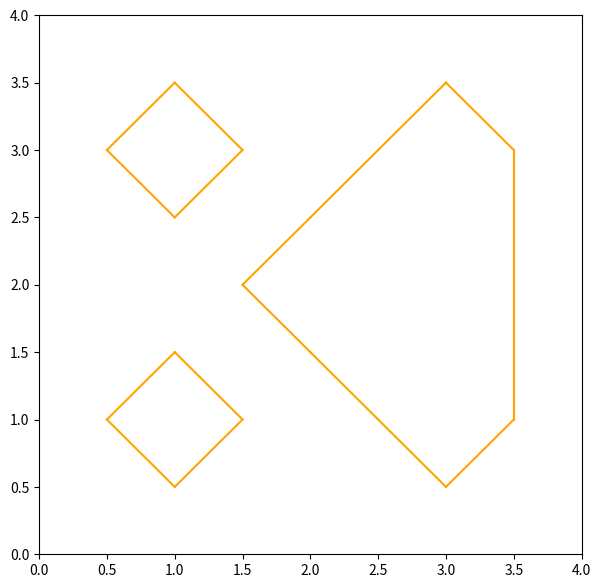

Recreate this plot in Python.
import matplotlib.pyplot as plt

contour_cases = {
    0  : [],
    1  : [[[0.5, 0],[0, 0.5]]],
    2  : [[[1, 0.5],[0.5, 0]]],
    3  : [[[1, 0.5],[0, 0.5]]],
    4  : [[[1, 0.5],[0.5, 1]]],
    5  : [[[1, 0.5],[0.5, 0]],[[0, 0.5],[0.5, 1]]],
    6  : [[[0.5, 0],[0.5, 1]]],
    7  : [[[0, 0.5],[0.5, 1]]],
    8  : [[[0, 0.5],[0.5 , 1]]],
    9  : [[[0.5, 0],[0.5, 1]]],
    10 : [[[0.5, 0],[0, 0.5]],[[1, 0.5],[0.5, 1]]],
    11 : [[[1, 0.5],[0.5, 1]]],
    12 : [[[0, 0.5],[1, 0.5]]],
    13 : [[[0.5, 0],[1, 0.5]]],
    14 : [[[0.5, 0],[0, 0.5]]],
    15 : [],
}

grid = [
    [1,1,1,1,1],
    [1,2,1,2,1],
    [1,1,2,3,1],
    [1,2,1,2,1],
    [1,1,1,1,1]
    ]

def threshold(grid: list, threshold:float=1) -> list:
    for i, row in enumerate(grid):
        for j, cell in enumerate(row):
            grid[i][j] = int(threshold < cell)            
    return grid


def calc_cells(grid: list) -> list:
    n,m = len(grid)-1, len(grid[0])-1
    cells = [[0 for _ in range(n)] for _ in range(m)]

    for y in range(n):
        for x in range(m):
            # Use 1 - x to invert 0 and 1
            cells[y][x] = 8*(1-grid[y][x]) + 4*(1-grid[y][x+1]) + 1*(1-grid[y+1][x]) + 2*(1-grid[y+1][x+1])

    return cells


if __name__ == "__main__":
    grid = threshold(grid)
    cells = calc_cells(grid)

    n,m = len(grid)-1, len(grid[0])-1
    
    # fig, ax = plt.subplots()

    # # ax.add_patch(p)
    # ax.set_xlim([0,n])
    # ax.set_ylim([0,m])
    plt.figure(figsize=(7,7))
    plt.axes(xlim=(0, n), ylim=(0, m))

    for y in range(n):
        for x in range(m):
            for edge in contour_cases[cells[y][x]]:
                plt.plot([edge[0][0]+x, edge[1][0]+x],[m+edge[0][1]-y-1, m+edge[1][1]-y-1], 'orange', zorder=1)
        
    plt.show()

